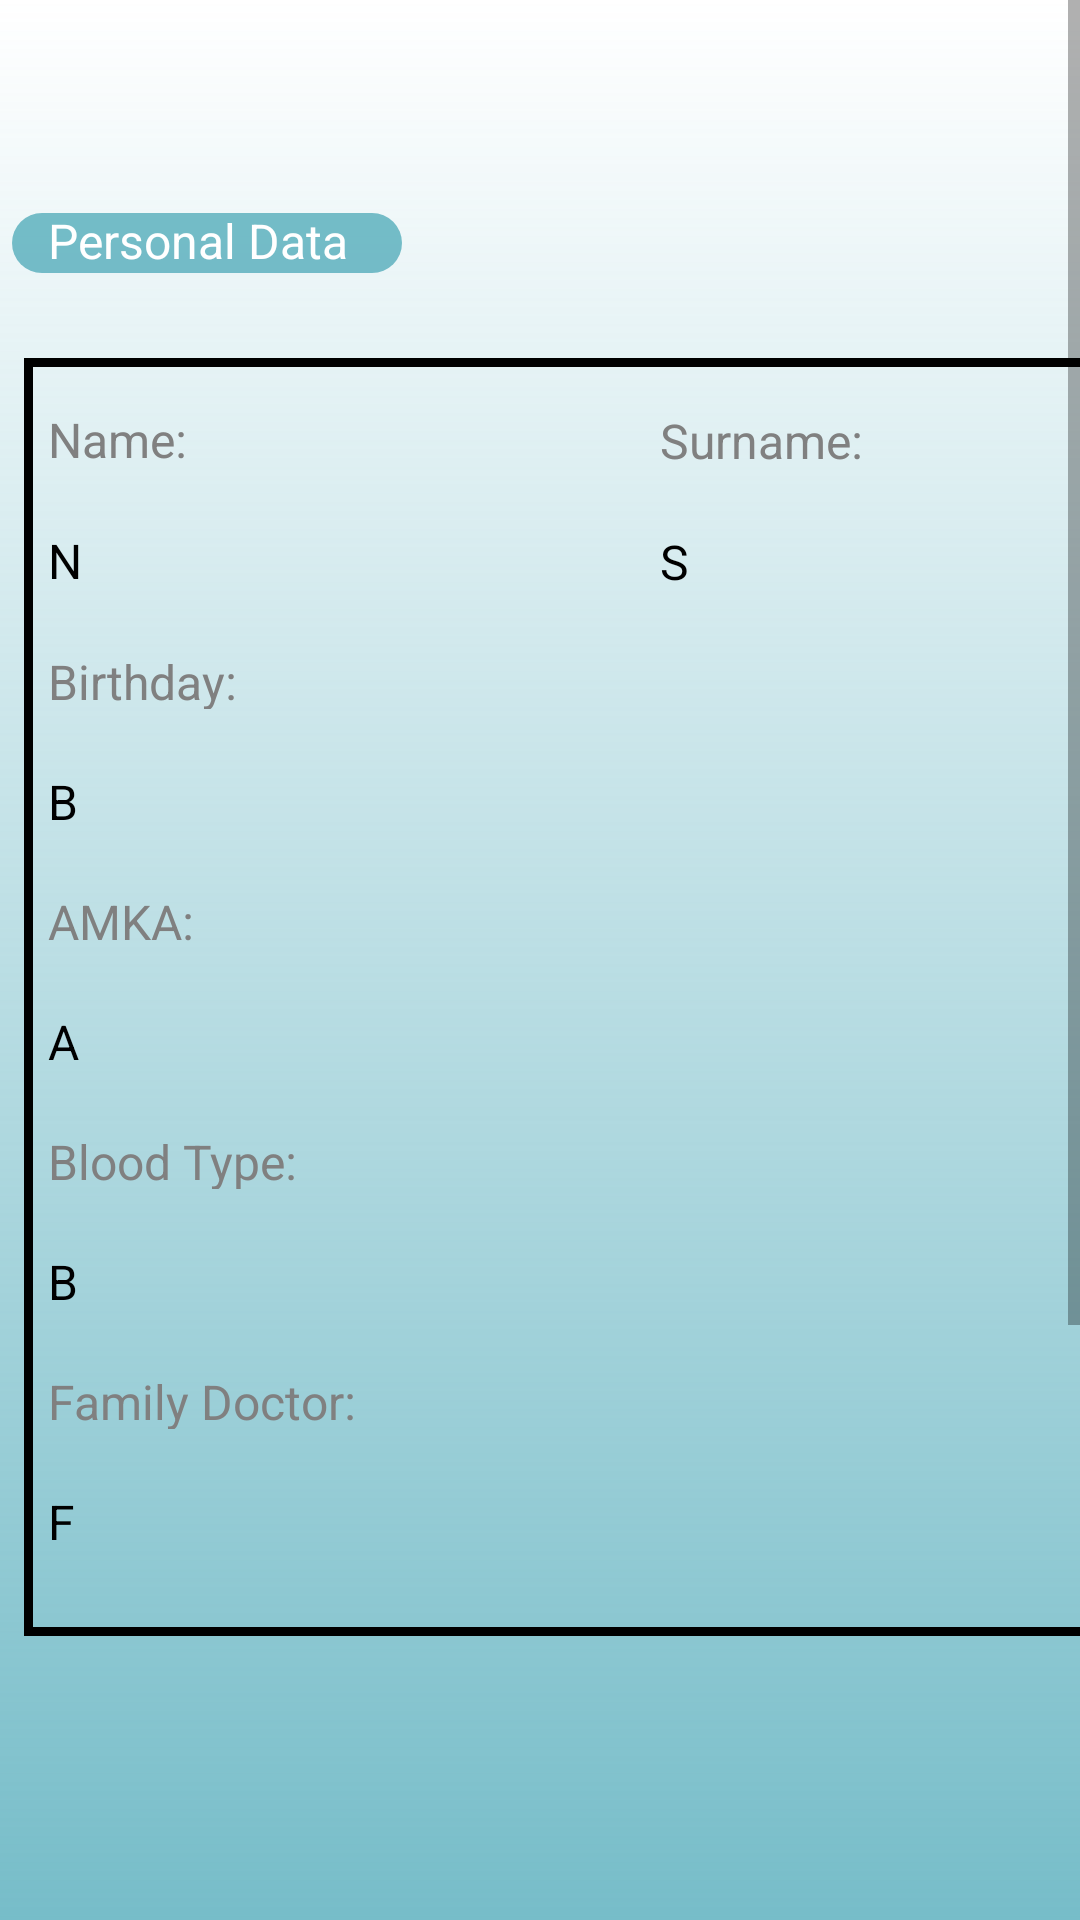

This screen was rendered from an Android layout file. Write that file and the resources it references.
<!-- AndroidManifest.xml: application theme Theme.App -->
<!-- res/layout/fragment_personaldata.xml -->
<?xml version="1.0" encoding="utf-8"?>
<ScrollView xmlns:app="http://schemas.android.com/apk/res-auto"
    xmlns:tools="http://schemas.android.com/tools"
    xmlns:android="http://schemas.android.com/apk/res/android"
    android:layout_width="match_parent"
    android:layout_height="match_parent"
    android:orientation="vertical"
    tools:context=".Fragments.PersonalDataFragment"
    android:background="@drawable/background2">


    <LinearLayout
        android:layout_width="match_parent"
        android:layout_height="match_parent"
        android:orientation="vertical"
        tools:context=".Fragments.PersonalDataFragment">

        <androidx.appcompat.widget.Toolbar
            android:id="@+id/toolbar"
            android:layout_width="match_parent"
            android:layout_height="wrap_content" />

        <ImageView
            android:layout_marginTop="15dp"
            android:id="@+id/image_PersonalData"
            android:background="@drawable/round_corner"
            android:layout_marginStart="4dp"
            android:layout_width="130dp"
            android:layout_height="20dp"
            android:textColor="@color/white"
            android:layout_marginBottom="10dp" />



        <TextView
            android:id="@+id/textView_PersonalData"
            android:layout_width="130dp"
            android:layout_height="20dp"
            android:layout_marginStart="16dp"
            android:layout_marginTop="-32dp"
            android:text="Personal Data"
            android:textColor="#FFFFFF"
            android:textColorLink="#FFFFFF"
            android:textSize="16sp" />

        <ImageView
            android:id="@+id/image_border"
            android:layout_width="364dp"
            android:layout_height="426dp"
            android:layout_marginStart="8dp"
            android:layout_marginTop="30dp"
            android:layout_marginEnd="20dp"
            android:layout_marginBottom="10dp"
            android:background="@drawable/rectangletransparent"
            android:textColor="@color/white" />

        <TextView
            android:id="@+id/textView_Name"
            android:layout_width="90dp"
            android:layout_height="20dp"
            android:layout_marginStart="16dp"
            android:layout_marginTop="-420dp"
            android:text="Name:"
            android:textColor="#808080"
            android:textSize="16sp" />

        <TextView
            android:id="@+id/textView_Surname"
            android:layout_width="90dp"
            android:layout_height="20dp"
            android:layout_marginStart="220dp"
            android:layout_marginTop="-20dp"
            android:text="Surname:"
            android:textColor="#808080"
            android:textSize="16sp" />

        <TextView
            android:id="@+id/txt_Name"
            android:layout_width="120dp"
            android:layout_height="20dp"
            android:layout_marginStart="16dp"
            android:layout_marginTop="20dp"
            android:text="N"
            android:textColor="#000000"
            android:textSize="16sp" />

        <TextView
            android:id="@+id/txt_Surname"
            android:layout_width="120dp"
            android:layout_height="20dp"
            android:layout_marginStart="220dp"
            android:layout_marginTop="-20dp"
            android:text="S"
            android:textColor="#000000"
            android:textSize="16sp" />


        <TextView
            android:id="@+id/textView_Birthday"
            android:layout_width="90dp"
            android:layout_height="20dp"
            android:layout_marginStart="16dp"
            android:layout_marginTop="20dp"
            android:text="Birthday:"
            android:textColor="#808080"
            android:textSize="16sp" />

        <TextView
            android:id="@+id/txt_Birthday"
            android:layout_width="120dp"
            android:layout_height="20dp"
            android:layout_marginStart="16dp"
            android:layout_marginTop="20dp"
            android:text="B"
            android:textColor="#000000"
            android:textSize="16sp" />

        <TextView
            android:id="@+id/textView_AMKA"
            android:layout_width="90dp"
            android:layout_height="20dp"
            android:layout_marginStart="16dp"
            android:layout_marginTop="20dp"
            android:text="AMKA:"
            android:textColor="#808080"
            android:textSize="16sp" />

        <TextView
            android:id="@+id/txt_AMKA"
            android:layout_width="120dp"
            android:layout_height="20dp"
            android:layout_marginStart="16dp"
            android:layout_marginTop="20dp"
            android:text="A"
            android:textColor="#000000"
            android:textSize="16sp" />

        <TextView
            android:id="@+id/textView_BloodType"
            android:layout_width="100dp"
            android:layout_height="20dp"
            android:layout_marginStart="16dp"
            android:layout_marginTop="20dp"
            android:text="Blood Type:"
            android:textColor="#808080"
            android:textSize="16sp" />

        <TextView
            android:id="@+id/txt_BlooType"
            android:layout_width="120dp"
            android:layout_height="20dp"
            android:layout_marginStart="16dp"
            android:layout_marginTop="20dp"
            android:text="B"
            android:textColor="#000000"
            android:textSize="16sp" />

        <TextView
            android:id="@+id/textView_FamilyDoctor"
            android:layout_width="120dp"
            android:layout_height="20dp"
            android:layout_marginStart="16dp"
            android:layout_marginTop="20dp"
            android:text="Family Doctor:"
            android:textColor="#808080"
            android:textSize="16sp" />

        <TextView
            android:id="@+id/txt_FamilyDoctor"
            android:layout_width="120dp"
            android:layout_height="20dp"
            android:layout_marginStart="16dp"
            android:layout_marginTop="20dp"
            android:text="F"
            android:textColor="#000000"
            android:textSize="16sp" />




    </LinearLayout>


</ScrollView>
<!-- resources referenced by this layout -->
<resources>
  <color name="white">#FFFFFFFF</color>
  <!-- drawable background2 (drawable) -->
  <?xml version="1.0" encoding="utf-8"?>
  <shape xmlns:android="http://schemas.android.com/apk/res/android">
      <gradient
          android:angle="90"
          android:endColor="#00C4C4C4"
          android:startColor="#D85EB1BF" />
  </shape>
  <!-- drawable rectangletransparent (drawable) -->
  <?xml version="1.0" encoding="utf-8"?>
  <selector xmlns:android="http://schemas.android.com/apk/res/android">
  
          <item>
              <shape android:shape="rectangle">
                  <solid android:color="@android:color/transparent"/>
                  <stroke android:width="3dp"/>
              </shape>
          </item>
  
  
  
  
  
  
  </selector>
  <!-- drawable round_corner (drawable) -->
  <?xml version="1.0" encoding="utf-8"?>
  <shape xmlns:android="http://schemas.android.com/apk/res/android">
  
      <solid android:color="#D85EB1BF" />
  
      <corners
          android:bottomLeftRadius="15dp"
          android:bottomRightRadius="15dp"
          android:topLeftRadius="15dp"
          android:topRightRadius="15dp" />
  
  
  </shape>
  <style name="Theme.App" parent="Theme.MaterialComponents.DayNight.NoActionBar">
          
  
          <item name="colorPrimary">@color/light_blue</item>
  
          <item name="colorPrimaryVariant">@color/purple_700</item>
          <item name="colorOnPrimary">@color/white</item>
          
          <item name="colorSecondary">@color/teal_200</item>
          <item name="colorSecondaryVariant">@color/teal_700</item>
          <item name="colorOnSecondary">@color/black</item>
          
          <item name="android:statusBarColor" tools:targetApi="l">?attr/colorPrimaryVariant</item>
          
  
      </style>
  <color name="light_blue">#D85EB1BF</color>
  <color name="purple_700">#D85EB1BF</color>
  <color name="teal_200">#D85EB1BF</color>
  <color name="teal_700">#D85EB1BF</color>
  <color name="black">#FF000000</color>
</resources>
